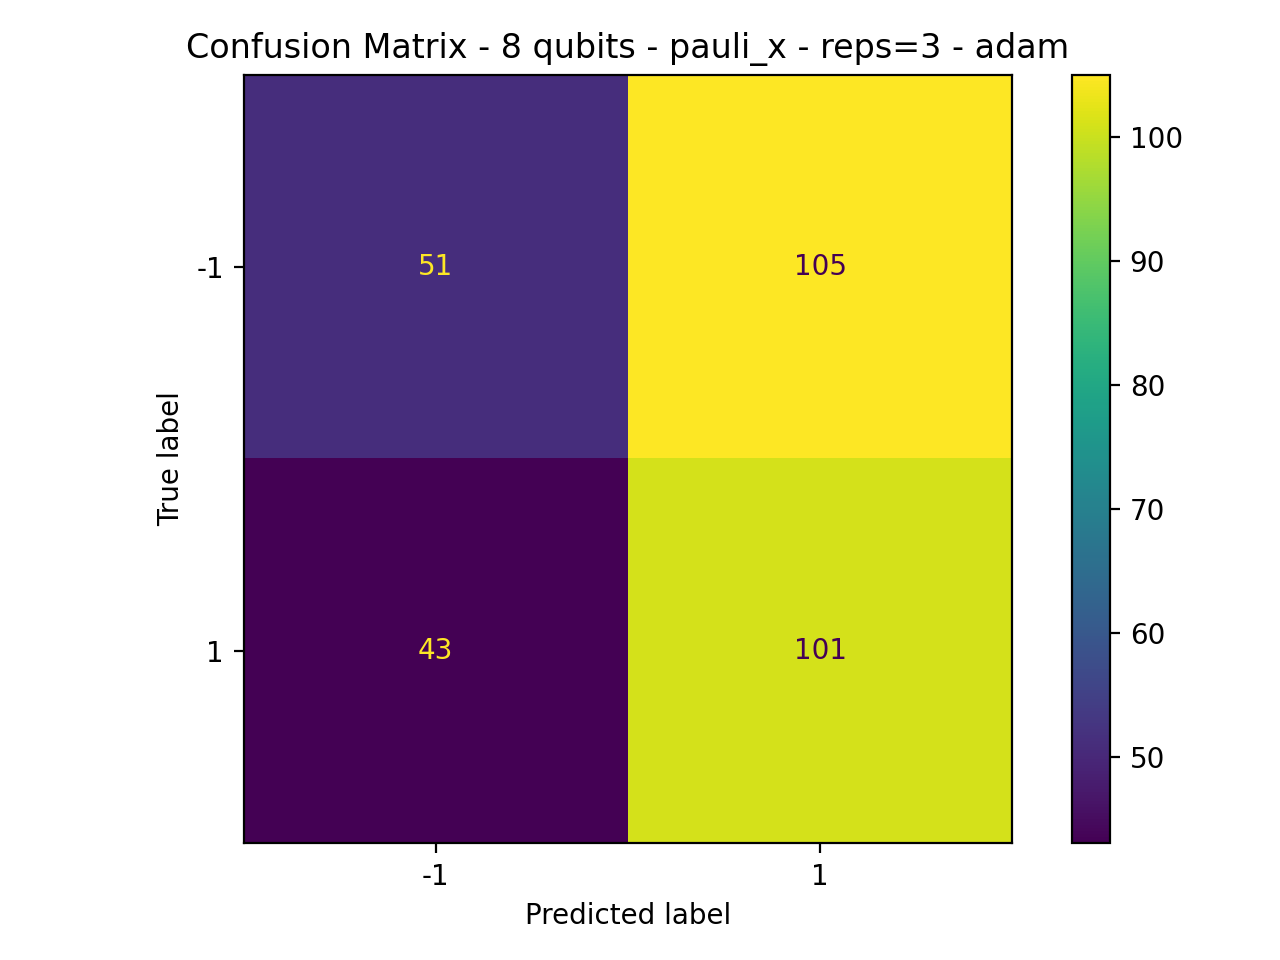

Source data for this figure (header and first rows):
51, 105
43, 101
